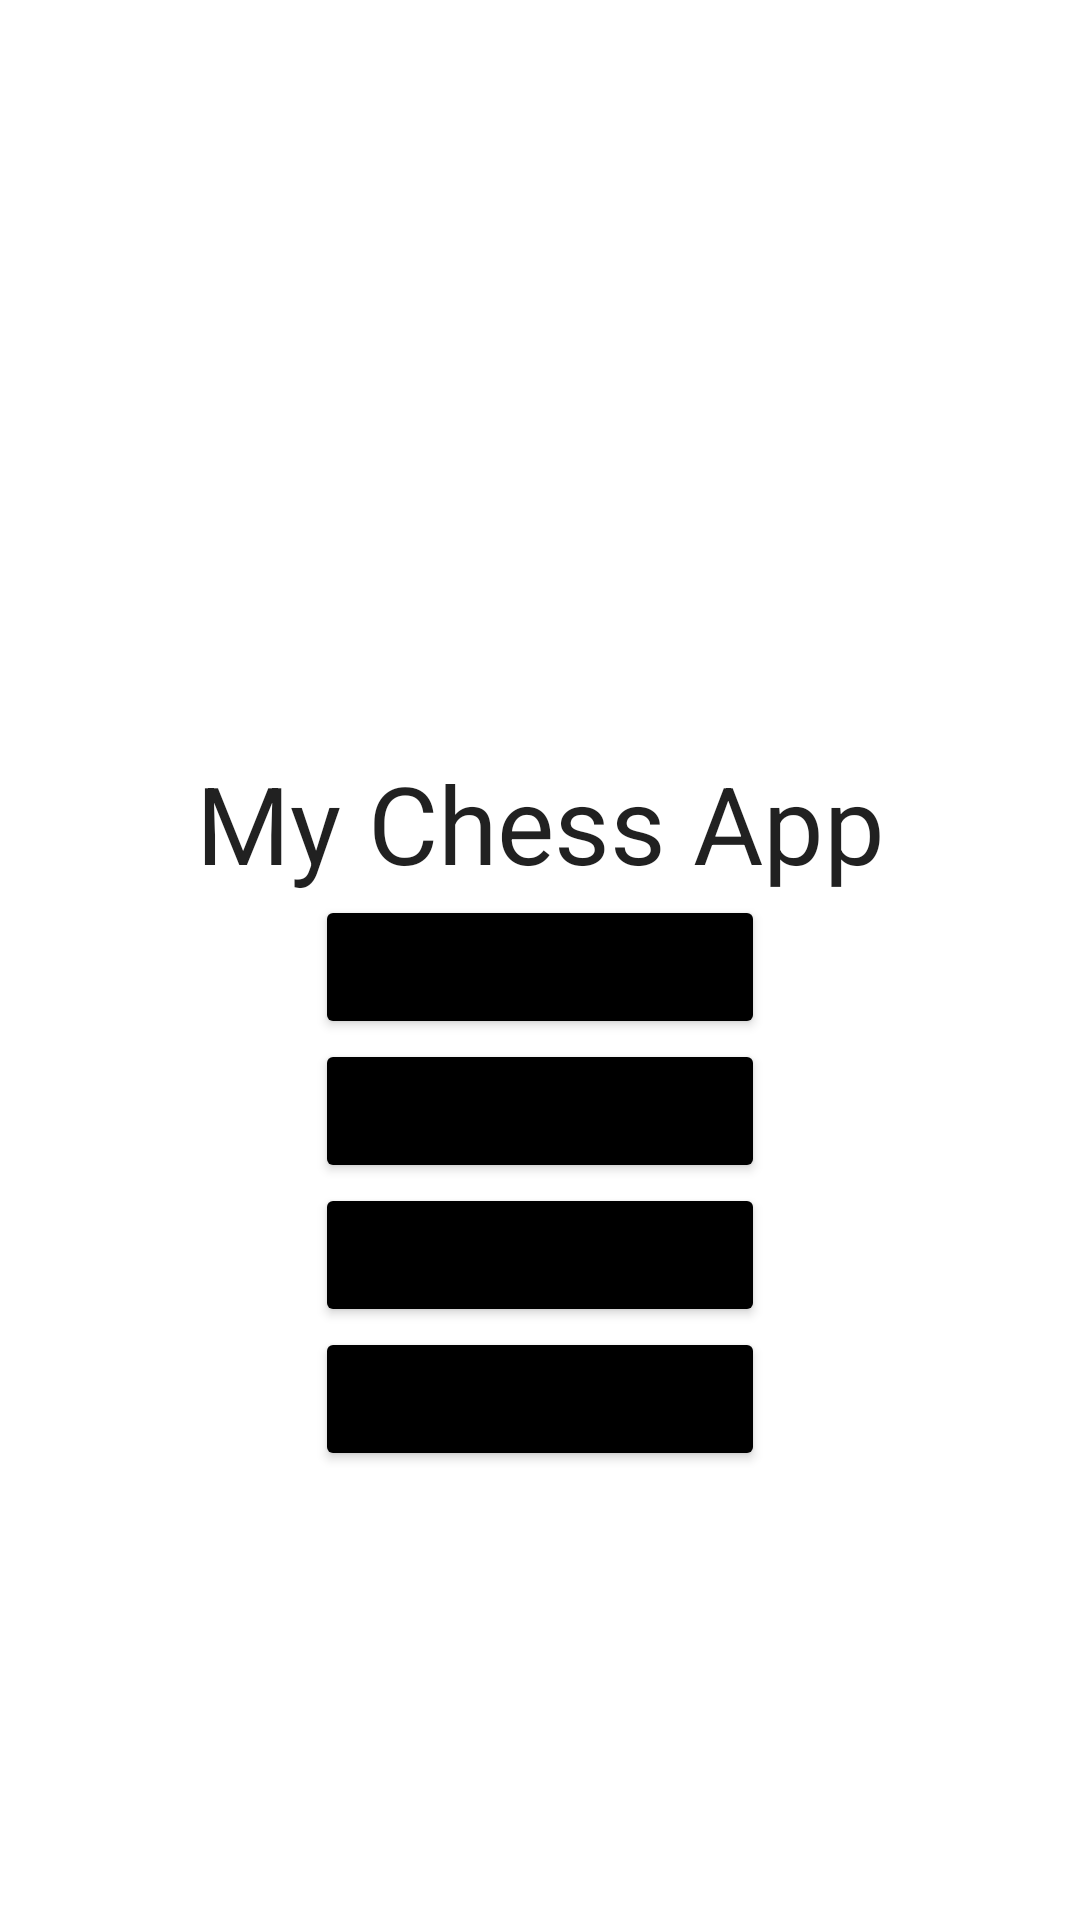

This screen was rendered from an Android layout file. Write that file and the resources it references.
<!-- AndroidManifest.xml: application theme Theme.MyChessApp -->
<!-- res/layout/activity_main.xml -->
<?xml version="1.0" encoding="utf-8"?>
<androidx.constraintlayout.widget.ConstraintLayout xmlns:android="http://schemas.android.com/apk/res/android"
    xmlns:app="http://schemas.android.com/apk/res-auto"
    xmlns:tools="http://schemas.android.com/tools"
    android:id="@+id/constraintLayout"
    android:layout_width="match_parent"
    android:layout_height="match_parent"
    tools:context=".MainActivity">

    <Button
        android:id="@+id/buttonCPU"
        android:layout_width="150dp"
        android:layout_height="wrap_content"
        android:backgroundTint="@color/black"
        android:onClick="openCpuGameActivity"
        android:text="CPU game"
        app:layout_constraintBottom_toTopOf="@+id/buttonOnline"
        app:layout_constraintEnd_toEndOf="parent"
        app:layout_constraintHorizontal_bias="0.5"
        app:layout_constraintStart_toStartOf="parent"
        app:layout_constraintTop_toBottomOf="@+id/buttonResume" />

    <Button
        android:id="@+id/buttonSettings"
        android:layout_width="150dp"
        android:layout_height="wrap_content"
        android:backgroundTint="@color/black"
        android:onClick="openSettingsActivity"
        android:text="Settings"
        app:layout_constraintBottom_toBottomOf="parent"
        app:layout_constraintEnd_toEndOf="parent"
        app:layout_constraintHorizontal_bias="0.5"
        app:layout_constraintStart_toStartOf="parent"
        app:layout_constraintTop_toBottomOf="@+id/buttonOnline" />

    <Button
        android:id="@+id/buttonOnline"
        android:layout_width="150dp"
        android:layout_height="wrap_content"
        android:backgroundTint="@color/black"
        android:onClick="openOnlineGameActivity"
        android:text="Online game"
        app:layout_constraintBottom_toTopOf="@+id/buttonSettings"
        app:layout_constraintEnd_toEndOf="parent"
        app:layout_constraintHorizontal_bias="0.5"
        app:layout_constraintStart_toStartOf="parent"
        app:layout_constraintTop_toBottomOf="@+id/buttonCPU" />

    <Button
        android:id="@+id/buttonResume"
        android:layout_width="150dp"
        android:layout_height="wrap_content"
        android:backgroundTint="@color/black"
        android:onClick="resumeGameActivity"
        android:text="Resume game"
        app:layout_constraintBottom_toTopOf="@+id/buttonCPU"
        app:layout_constraintEnd_toEndOf="parent"
        app:layout_constraintHorizontal_bias="0.5"
        app:layout_constraintStart_toStartOf="parent"
        app:layout_constraintTop_toBottomOf="@+id/titleTextView" />

    <ImageView
        android:id="@+id/logoImageView"
        android:layout_width="98dp"
        android:layout_height="100dp"
        app:layout_constraintBottom_toTopOf="@+id/titleTextView"
        app:layout_constraintEnd_toEndOf="parent"
        app:layout_constraintHorizontal_bias="0.5"
        app:layout_constraintStart_toStartOf="parent"
        app:layout_constraintTop_toTopOf="parent"
        app:layout_constraintVertical_chainStyle="packed"
        app:srcCompat="@drawable/kingb" />

    <TextView
        android:id="@+id/titleTextView"
        android:layout_width="wrap_content"
        android:layout_height="wrap_content"
        android:text="My Chess App"
        android:textAppearance="@style/TextAppearance.AppCompat.Body1"
        android:textSize="36sp"
        app:layout_constraintBottom_toTopOf="@+id/buttonResume"
        app:layout_constraintEnd_toEndOf="parent"
        app:layout_constraintHorizontal_bias="0.5"
        app:layout_constraintStart_toStartOf="parent"
        app:layout_constraintTop_toBottomOf="@+id/logoImageView" />

</androidx.constraintlayout.widget.ConstraintLayout>
<!-- resources referenced by this layout -->
<resources>
  <style name="Theme.MyChessApp" parent="Theme.MaterialComponents.DayNight.DarkActionBar">
          
          <item name="colorPrimary">@color/purple_500</item>
          <item name="colorPrimaryVariant">@color/purple_700</item>
          <item name="colorOnPrimary">@color/white</item>
          
          <item name="colorSecondary">@color/teal_200</item>
          <item name="colorSecondaryVariant">@color/teal_700</item>
          <item name="colorOnSecondary">@color/black</item>
          
          <item name="android:statusBarColor" tools:targetApi="l">?attr/colorPrimaryVariant</item>
          
      </style>
  <!-- not gathered from this repository: default colours our renderer supplied (Android Studio template values) -->
  <color name="purple_500">#FF6200EE</color>
  <color name="purple_700">#FF3700B3</color>
  <color name="teal_200">#FF03DAC5</color>
  <color name="teal_700">#FF018786</color>
  <color name="black">#FF000000</color>
  <color name="white">#FFFFFFFF</color>
</resources>
